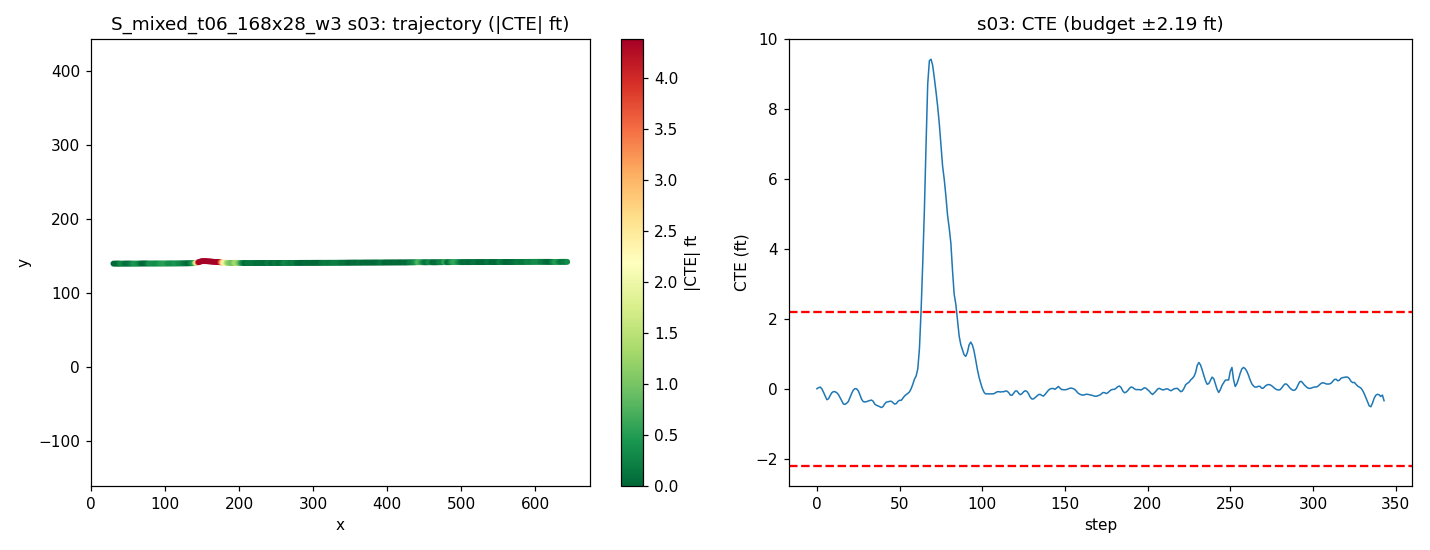

Source data for this figure (header and first rows):
step, time_sec, nn_steer, expert_steer, cte_m, cte_ft, speed_mph, x, y, yaw
0, 0.0, 0.01008, -0.001741, 0.001179, 0.003869, 21.59, 30.18, 139.6, 0.2885
1, 0.2, -0.01431, -0.01273, 0.01108, 0.03636, 21.9, 32.15, 139.6, 0.594
2, 0.4, -0.02383, -0.007975, 0.01584, 0.05196, 20.35, 34.05, 139.6, 0.3358
3, 0.6, -0.01241, 0.01337, 0.0003311, 0.001086, 18.63, 35.79, 139.6, -0.3895
4, 0.8, -0.0007206, 0.02996, -0.02967, -0.09736, 17.39, 37.39, 139.6, -0.9034
5, 1.0, 0.006217, 0.03577, -0.06312, -0.2071, 17.13, 38.92, 139.5, -1.035
6, 1.2, 0.05995, 0.0731, -0.09424, -0.3092, 18.31, 40.5, 139.5, -0.893
7, 1.4, -0.002264, 0.02302, -0.08618, -0.2828, 19.87, 42.22, 139.5, 0.6783
8, 1.6, -0.007616, -0.00154, -0.05752, -0.1887, 20.49, 44.04, 139.6, 1.187
9, 1.8, -0.01726, -0.005902, -0.03329, -0.1092, 20.06, 45.86, 139.6, 0.9918
10, 2.0, -0.00719, 0.001706, -0.02335, -0.07661, 19.28, 47.62, 139.6, 0.4752
11, 2.2, -0.005375, 0.008287, -0.02484, -0.08148, 18.8, 49.32, 139.6, 0.1258
12, 2.4, -0.008001, 0.01296, -0.03314, -0.1087, 18.96, 51, 139.6, -0.08466
13, 2.6, -0.009113, 0.0428, -0.04949, -0.1624, 19.6, 52.73, 139.6, -0.3448
14, 2.8, 0.005636, 0.05901, -0.07595, -0.2492, 20.15, 54.51, 139.6, -0.6653
15, 3.0, -0.005847, 0.0637, -0.1029, -0.3375, 20.23, 56.32, 139.6, -0.6104
16, 3.2, 0.04298, 0.07104, -0.1319, -0.4327, 19.95, 58.12, 139.5, -0.7121
17, 3.4, -0.006578, 0.04178, -0.1342, -0.4401, 19.62, 59.89, 139.5, 0.3336
18, 3.6, 0.0101, 0.02909, -0.125, -0.4102, 19.52, 61.64, 139.6, 0.575
19, 3.8, 0.02284, 0.01724, -0.1096, -0.3597, 19.69, 63.4, 139.6, 0.7959
20, 4.0, -0.01532, -0.006171, -0.0741, -0.2431, 19.96, 65.17, 139.6, 1.489
21, 4.2, -0.001904, -0.01089, -0.03951, -0.1296, 20.11, 66.97, 139.7, 1.315
22, 4.4, -0.0201, -0.01312, -0.01095, -0.03592, 20.08, 68.77, 139.7, 1.124
23, 4.6, -0.01123, -0.01036, 0.002786, 0.009141, 19.93, 70.56, 139.7, 0.5716
24, 4.8, -0.01415, 0.003649, 0.0006547, 0.002148, 19.83, 72.34, 139.7, 0.07817
25, 5.0, -0.01631, 0.02128, -0.01646, -0.054, 19.84, 74.11, 139.7, -0.4124
26, 5.2, 0.004997, 0.04375, -0.05112, -0.1677, 19.93, 75.89, 139.7, -0.9844
27, 5.4, 0.02513, 0.05279, -0.08981, -0.2946, 20.02, 77.68, 139.7, -1.021
28, 5.6, 0.01155, 0.04063, -0.1106, -0.3628, 20.05, 79.47, 139.6, -0.3214
29, 5.8, 3.250688314437866e-05, 0.02766, -0.1137, -0.3732, 20.01, 81.27, 139.6, 0.234
30, 6.0, 0.002166, 0.02227, -0.111, -0.3641, 19.96, 83.05, 139.7, 0.3637
31, 6.2, -0.00222, 0.01806, -0.1056, -0.3464, 19.93, 84.84, 139.7, 0.4281
32, 6.4, -0.001846, 0.04589, -0.1006, -0.3299, 19.95, 86.63, 139.7, 0.3917
33, 6.6, -0.01794, 0.04047, -0.0975, -0.3199, 19.99, 88.41, 139.7, 0.3223
34, 6.8, -0.01236, 0.05139, -0.1075, -0.3527, 20.01, 90.2, 139.7, -0.1682
35, 7.0, 0.03186, 0.0666, -0.1331, -0.4366, 20.02, 92, 139.7, -0.6721
36, 7.2, -0.01008, 0.04885, -0.1428, -0.4687, 19.99, 93.79, 139.7, 0.02617
37, 7.4, 0.001867, 0.04488, -0.1481, -0.486, 19.97, 95.58, 139.7, 0.06885
38, 7.6, -0.002446, 0.04316, -0.1547, -0.5077, 19.98, 97.36, 139.7, 0.03462
39, 7.8, 0.02507, 0.04214, -0.1622, -0.5322, 19.99, 99.15, 139.7, -0.01559
40, 8.0, 0.007224, 0.0257, -0.1536, -0.5039, 20, 100.9, 139.7, 0.6169
41, 8.2, -0.0168, 0.04659, -0.1304, -0.4277, 20.01, 102.7, 139.7, 1.054
42, 8.4, -0.01228, 0.04138, -0.1145, -0.3757, 20, 104.5, 139.7, 0.6984
43, 8.6, 0.01244, 0.04712, -0.1128, -0.3699, 19.99, 106.3, 139.8, 0.2139
44, 8.8, -0.0128, 0.03555, -0.1079, -0.3541, 19.99, 108.1, 139.8, 0.4096
45, 9.0, -0.009821, 0.03646, -0.108, -0.3542, 19.99, 109.9, 139.8, 0.19
46, 9.2, 0.003637, 0.04417, -0.1193, -0.3916, 20, 111.7, 139.8, -0.189
47, 9.4, 0.02515, 0.04406, -0.1325, -0.4348, 20, 113.5, 139.8, -0.1973
48, 9.6, 0.006857, 0.02621, -0.1279, -0.4197, 20, 115.3, 139.8, 0.4914
49, 9.8, -0.01957, 0.01163, -0.1088, -0.357, 20, 117.1, 139.8, 0.9222
50, 10.0, -0.004697, 0.01569, -0.0991, -0.3251, 20, 118.8, 139.8, 0.4912
51, 10.2, 0.03103, 0.05151, -0.09938, -0.3261, 20, 120.6, 139.8, 0.1782
52, 10.4, -0.01474, 0.01798, -0.0812, -0.2664, 19.99, 122.4, 139.8, 0.9312
53, 10.6, -0.00375, 0.009259, -0.06159, -0.2021, 20, 124.2, 139.9, 0.8478
54, 10.8, -0.001789, 0.008268, -0.04889, -0.1604, 20, 126, 139.9, 0.6192
55, 11.0, 0.007171, 0.005872, -0.03903, -0.1281, 20.01, 127.8, 139.9, 0.5279
56, 11.2, 0.01656, -0.002328, -0.02537, -0.08324, 20.01, 129.6, 139.9, 0.6963
57, 11.4, 0.006501, -0.01949, 0.002205, 0.007233, 20, 131.4, 140, 1.201
58, 11.6, 0.002598, -0.03394, 0.04098, 0.1345, 20, 133.2, 140, 1.54
59, 11.8, -0.02544, -0.04397, 0.08507, 0.2791, 20, 135, 140.1, 1.682
... 284 more rows
